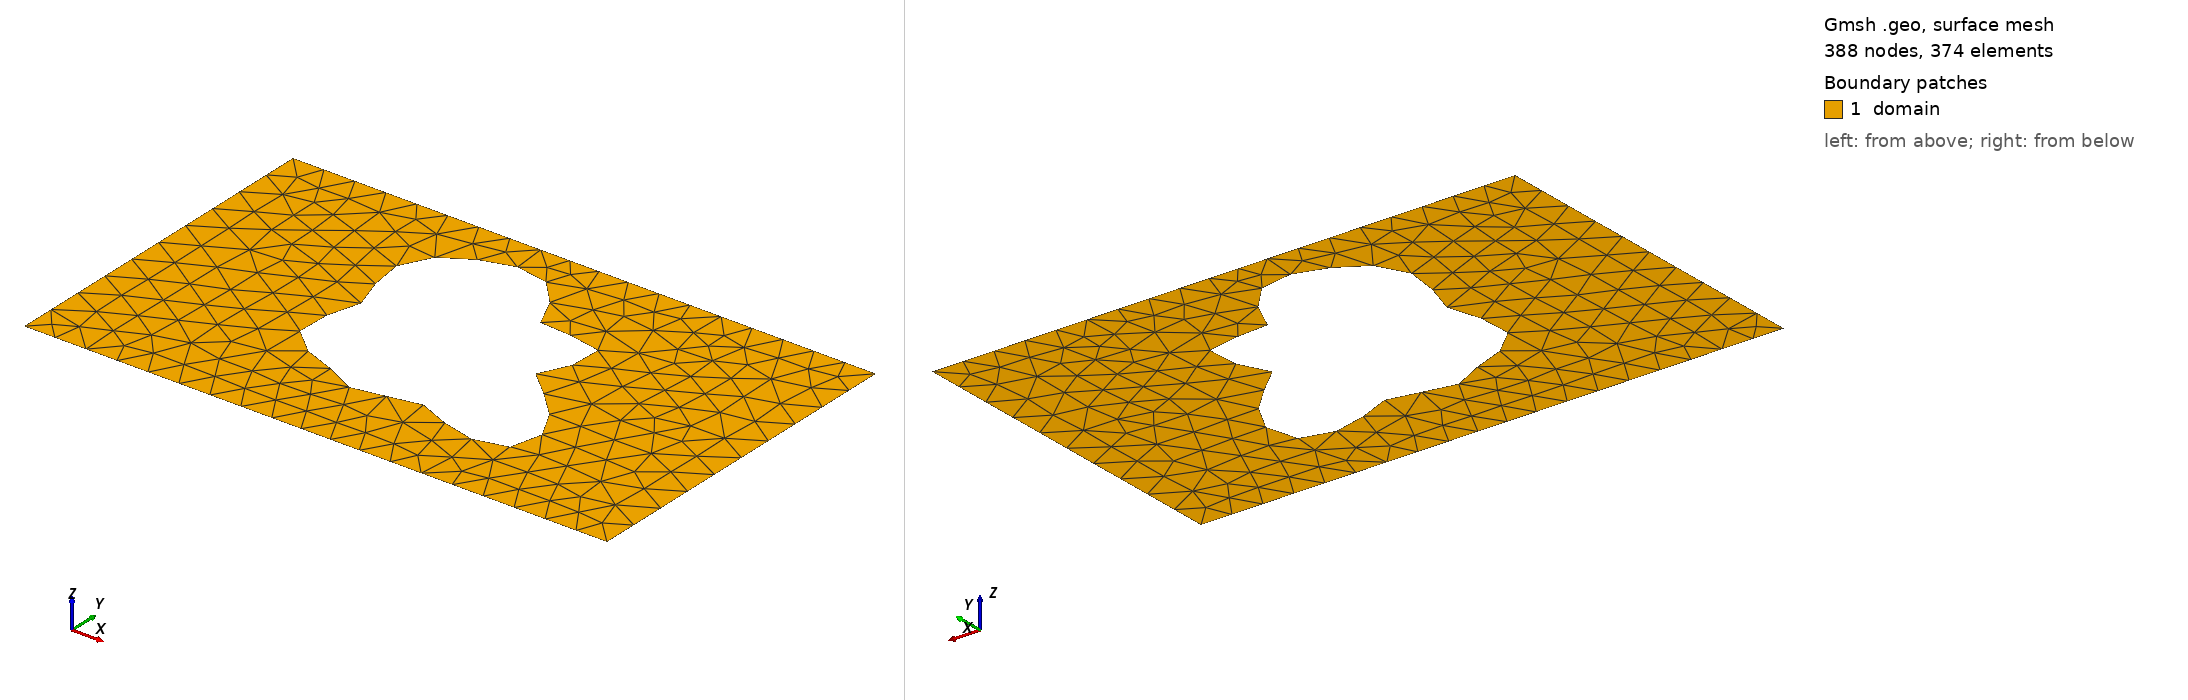

Gmsh geometry script, surface-meshed: 388 nodes, 374 surface elements. Boundary patches (legend numbers): 1 domain. Left view from above one corner, right view from below the opposite corner. Legend entries are the model's physical surfaces. The drawing asked Gmsh for element sizes between 1% and 20% of the model's largest extent; the script's own settings can give other sizes.

=== shape_34.geo (drawn) ===
SetFactory("OpenCASCADE");
lc = 0.060000;

Point(1) = {0.0000000000, -0.3000000000, 0, lc};
Point(2) = {0.4250000000, -0.3000000000, 0, lc};
Point(3) = {0.5750000000, -0.3000000000, 0, lc};
Point(4) = {1.0000000000, -0.3000000000, 0, lc};
Point(5) = {1.0000000000, 0.3000000000, 0, lc};
Point(6) = {0.5750000000, 0.3000000000, 0, lc};
Point(7) = {0.4250000000, 0.3000000000, 0, lc};
Point(8) = {0.0000000000, 0.3000000000, 0, lc};
Line(1) = {1, 2};
Line(2) = {2, 3};
Line(3) = {3, 4};
Line(4) = {4, 5};
Line(5) = {5, 6};
Line(6) = {6, 7};
Line(7) = {7, 8};
Line(8) = {8, 1};
Curve Loop(1) = {1, 2, 3, 4, 5, 6, 7, 8};
Point(9) = {0.6326480978, 0.0177124248, 0, lc};
Point(10) = {0.6309537594, 0.0228576121, 0, lc};
Point(11) = {0.6312985683, 0.0280458463, 0, lc};
Point(12) = {0.6334608280, 0.0335085548, 0, lc};
Point(13) = {0.6371189850, 0.0394299385, 0, lc};
Point(14) = {0.6418729226, 0.0459327037, 0, lc};
Point(15) = {0.6472694520, 0.0530686921, 0, lc};
Point(16) = {0.6528303452, 0.0608150400, 0, lc};
Point(17) = {0.6580811186, 0.0690760939, 0, lc};
Point(18) = {0.6625787579, 0.0776908952, 0, lc};
Point(19) = {0.6659366738, 0.0864456456, 0, lc};
Point(20) = {0.6678453952, 0.0950902119, 0, lc};
Point(21) = {0.6680878113, 0.1033574425, 0, lc};
Point(22) = {0.6665481593, 0.1109838756, 0, lc};
Point(23) = {0.6632143792, 0.1177303251, 0, lc};
Point(24) = {0.6581739040, 0.1234008486, 0, lc};
Point(25) = {0.6516033810, 0.1278587286, 0, lc};
Point(26) = {0.6437532071, 0.1310383156, 0, lc};
Point(27) = {0.6349280752, 0.1329518878, 0, lc};
Point(28) = {0.6254649588, 0.1336910398, 0, lc};
Point(29) = {0.6157100815, 0.1334225064, 0, lc};
Point(30) = {0.6059964344, 0.1323787216, 0, lc};
Point(31) = {0.5966233099, 0.1308437853, 0, lc};
Point(32) = {0.5878391271, 0.1291358264, 0, lc};
Point(33) = {0.5798285505, 0.1275869985, 0, lc};
Point(34) = {0.5727045673, 0.1265224993, 0, lc};
Point(35) = {0.5665058179, 0.1262400559, 0, lc};
Point(36) = {0.5611990960, 0.1269912739, 0, lc};
Point(37) = {0.5566865763, 0.1289660950, 0, lc};
Point(38) = {0.5528170114, 0.1322813791, 0, lc};
Point(39) = {0.5493998939, 0.1369743188, 0, lc};
Point(40) = {0.5462214140, 0.1430010498, 0, lc};
Point(41) = {0.5430609658, 0.1502404503, 0, lc};
Point(42) = {0.5397069809, 0.1585027592, 0, lc};
Point(43) = {0.5359709750, 0.1675423187, 0, lc};
Point(44) = {0.5316988826, 0.1770734691, 0, lc};
Point(45) = {0.5267790085, 0.1867884301, 0, lc};
Point(46) = {0.5211462148, 0.1963758913, 0, lc};
Point(47) = {0.5147822737, 0.2055390206, 0, lc};
Point(48) = {0.5077126186, 0.2140116764, 0, lc};
Point(49) = {0.5000000000, 0.2215717754, 0, lc};
Point(50) = {0.4917357747, 0.2280510043, 0, lc};
Point(51) = {0.4830297140, 0.2333403531, 0, lc};
Point(52) = {0.4739992953, 0.2373912695, 0, lc};
Point(53) = {0.4647594406, 0.2402125603, 0, lc};
Point(54) = {0.4554135840, 0.2418634748, 0, lc};
Point(55) = {0.4460468005, 0.2424436743, 0, lc};
Point(56) = {0.4367215184, 0.2420809962, 0, lc};
Point(57) = {0.4274760933, 0.2409180586, 0, lc};
Point(58) = {0.4183262551, 0.2390987975, 0, lc};
Point(59) = {0.4092691816, 0.2367559972, 0, lc};
Point(60) = {0.4002897138, 0.2340007557, 0, lc};
Point(61) = {0.3913680435, 0.2309146439, 0, lc};
Point(62) = {0.3824880681, 0.2275450778, 0, lc};
Point(63) = {0.3736455508, 0.2239041460, 0, lc};
Point(64) = {0.3648552396, 0.2199708520, 0, lc};
Point(65) = {0.3561561857, 0.2156964503, 0, lc};
Point(66) = {0.3476146547, 0.2110123138, 0, lc};
Point(67) = {0.3393242366, 0.2058395727, 0, lc};
Point(68) = {0.3314029967, 0.2000996354, 0, lc};
Point(69) = {0.3239877754, 0.1937246494, 0, lc};
Point(70) = {0.3172259958, 0.1866669765, 0, lc};
Point(71) = {0.3112655677, 0.1789068581, 0, lc};
Point(72) = {0.3062436603, 0.1704576068, 0, lc};
Point(73) = {0.3022752374, 0.1613678737, 0, lc};
Point(74) = {0.2994423032, 0.1517207935, 0, lc};
Point(75) = {0.2977847815, 0.1416300701, 0, lc};
Point(76) = {0.2972938520, 0.1312333223, 0, lc};
Point(77) = {0.2979084001, 0.1206832381, 0, lc};
Point(78) = {0.2995150138, 0.1101372694, 0, lc};
Point(79) = {0.3019516983, 0.0997467174, 0, lc};
Point(80) = {0.3050151969, 0.0896461164, 0, lc};
Point(81) = {0.3084715304, 0.0799437970, 0, lc};
Point(82) = {0.3120691088, 0.0707144178, 0, lc};
Point(83) = {0.3155535641, 0.0619940963, 0, lc};
Point(84) = {0.3186832982, 0.0537785592, 0, lc};
Point(85) = {0.3212446696, 0.0460244878, 0, lc};
Point(86) = {0.3230657425, 0.0386539742, 0, lc};
Point(87) = {0.3240276094, 0.0315617523, 0, lc};
Point(88) = {0.3240724555, 0.0246246369, 0, lc};
Point(89) = {0.3232077568, 0.0177124248, 0, lc};
Point(90) = {0.3215062751, 0.0106993873, 0, lc};
Point(91) = {0.3191018079, 0.0034754284, 0, lc};
Point(92) = {0.3161809566, -0.0040439927, 0, lc};
Point(93) = {0.3129714598, -0.0119099858, 0, lc};
Point(94) = {0.3097278852, -0.0201350520, 0, lc};
Point(95) = {0.3067156632, -0.0286910389, 0, lc};
Point(96) = {0.3041945623, -0.0375104199, 0, lc};
Point(97) = {0.3024027424, -0.0464908161, 0, lc};
Point(98) = {0.3015424779, -0.0555024205, 0, lc};
Point(99) = {0.3017685125, -0.0643977458, 0, lc};
Point(100) = {0.3031798152, -0.0730229231, 0, lc};
Point(101) = {0.3058152500, -0.0812296472, 0, lc};
Point(102) = {0.3096533866, -0.0888868006, 0, lc};
Point(103) = {0.3146163740, -0.0958908073, 0, lc};
Point(104) = {0.3205775048, -0.1021738536, 0, lc};
Point(105) = {0.3273718306, -0.1077092818, 0, lc};
Point(106) = {0.3348089788, -0.1125136758, 0, lc};
Point(107) = {0.3426871694, -0.1166454254, 0, lc};
Point(108) = {0.3508073611, -0.1201998320, 0, lc};
Point(109) = {0.3589864696, -0.1233011055, 0, lc};
Point(110) = {0.3670686910, -0.1260918551, 0, lc};
Point(111) = {0.3749341317, -0.1287208928, 0, lc};
Point(112) = {0.3825041733, -0.1313303208, 0, lc};
Point(113) = {0.3897432668, -0.1340429493, 0, lc};
Point(114) = {0.3966571446, -0.1369510881, 0, lc};
Point(115) = {0.4032877235, -0.1401076668, 0, lc};
Point(116) = {0.4097052382, -0.1435204739, 0, lc};
Point(117) = {0.4159983615, -0.1471500734, 0, lc};
Point(118) = {0.4222632244, -0.1509116767, 0, lc};
Point(119) = {0.4285923304, -0.1546809395, 0, lc};
Point(120) = {0.4350643560, -0.1583033401, 0, lc};
Point(121) = {0.4417357491, -0.1616065010, 0, lc};
Point(122) = {0.4486348765, -0.1644145650, 0, lc};
Point(123) = {0.4557592530, -0.1665635483, 0, lc};
Point(124) = {0.4630761143, -0.1679164838, 0, lc};
Point(125) = {0.4705263076, -0.1683771455, 0, lc};
Point(126) = {0.4780311775, -0.1679012190, 0, lc};
Point(127) = {0.4855018577, -0.1665039395, 0, lc};
Point(128) = {0.4928501480, -0.1642634604, 0, lc};
Point(129) = {0.5000000000, -0.1613195144, 0, lc};
Point(130) = {0.5068985451, -0.1578672718, 0, lc};
Point(131) = {0.5135256031, -0.1541466570, 0, lc};
Point(132) = {0.5199006991, -0.1504277332, 0, lc};
Point(133) = {0.5260867883, -0.1469930741, 0, lc};
Point(134) = {0.5321901314, -0.1441182942, 0, lc};
Point(135) = {0.5383560634, -0.1420520773, 0, lc};
Point(136) = {0.5447607216, -0.1409971224, 0, lc};
Point(137) = {0.5515991396, -0.1410933975, 0, lc};
Point(138) = {0.5590704250, -0.1424049685, 0, lc};
Point(139) = {0.5673610131, -0.1449114465, 0, lc};
Point(140) = {0.5766271894, -0.1485047982, 0, lc};
Point(141) = {0.5869781992, -0.1529919027, 0, lc};
Point(142) = {0.5984612811, -0.1581028434, 0, lc};
Point(143) = {0.6110498893, -0.1635045243, 0, lc};
Point(144) = {0.6246361924, -0.1688188190, 0, lc};
Point(145) = {0.6390286778, -0.1736441337, 0, lc};
Point(146) = {0.6539553533, -0.1775790099, 0, lc};
Point(147) = {0.6690726629, -0.1802462291, 0, lc};
Point(148) = {0.6839798250, -0.1813158285, 0, lc};
Point(149) = {0.6982379107, -0.1805254858, 0, lc};
Point(150) = {0.7113926164, -0.1776968997, 0, lc};
Point(151) = {0.7229993892, -0.1727470464, 0, lc};
Point(152) = {0.7326493520, -0.1656935358, 0, lc};
Point(153) = {0.7399943634, -0.1566536867, 0, lc};
Point(154) = {0.7447695535, -0.1458373620, 0, lc};
Point(155) = {0.7468117898, -0.1335340345, 0, lc};
Point(156) = {0.7460727581, -0.1200949412, 0, lc};
Point(157) = {0.7426256600, -0.1059115236, 0, lc};
Point(158) = {0.7366649262, -0.0913916006, 0, lc};
Point(159) = {0.7284987882, -0.0769348722, 0, lc};
Point(160) = {0.7185350113, -0.0629093973, 0, lc};
Point(161) = {0.7072605426, -0.0496306077, 0, lc};
Point(162) = {0.6952162305, -0.0373442463, 0, lc};
Point(163) = {0.6829681064, -0.0262143311, 0, lc};
Point(164) = {0.6710769558, -0.0163168974, 0, lc};
Point(165) = {0.6600680311, -0.0076398607, 0, lc};
Point(166) = {0.6504027631, -0.0000889153, 0, lc};
Point(167) = {0.6424542069, 0.0065010356, 0, lc};
Point(168) = {0.6364877281, 0.0123498074, 0, lc};
Spline(9) = {9, 10, 11, 12, 13, 14, 15, 16, 17, 18, 19, 20, 21, 22, 23, 24, 25, 26, 27, 28, 29, 30, 31, 32, 33, 34, 35, 36, 37, 38, 39, 40, 41, 42, 43, 44, 45, 46, 47, 48, 49, 50, 51, 52, 53, 54, 55, 56, 57, 58, 59, 60, 61, 62, 63, 64, 65, 66, 67, 68, 69, 70, 71, 72, 73, 74, 75, 76, 77, 78, 79, 80, 81, 82, 83, 84, 85, 86, 87, 88, 89, 90, 91, 92, 93, 94, 95, 96, 97, 98, 99, 100, 101, 102, 103, 104, 105, 106, 107, 108, 109, 110, 111, 112, 113, 114, 115, 116, 117, 118, 119, 120, 121, 122, 123, 124, 125, 126, 127, 128, 129, 130, 131, 132, 133, 134, 135, 136, 137, 138, 139, 140, 141, 142, 143, 144, 145, 146, 147, 148, 149, 150, 151, 152, 153, 154, 155, 156, 157, 158, 159, 160, 161, 162, 163, 164, 165, 166, 167, 168, 9};
Curve Loop(2) = {9};
Plane Surface(1) = {1, 2};

Physical Surface("domain")          = {1};
Physical Curve("contact_source")   = {8};
Physical Curve("contact_drain")    = {4};
Physical Curve("probe_A")          = {6};
Physical Curve("probe_B")          = {2};
Physical Curve("walls")            = {1, 3, 5, 7, 9};
